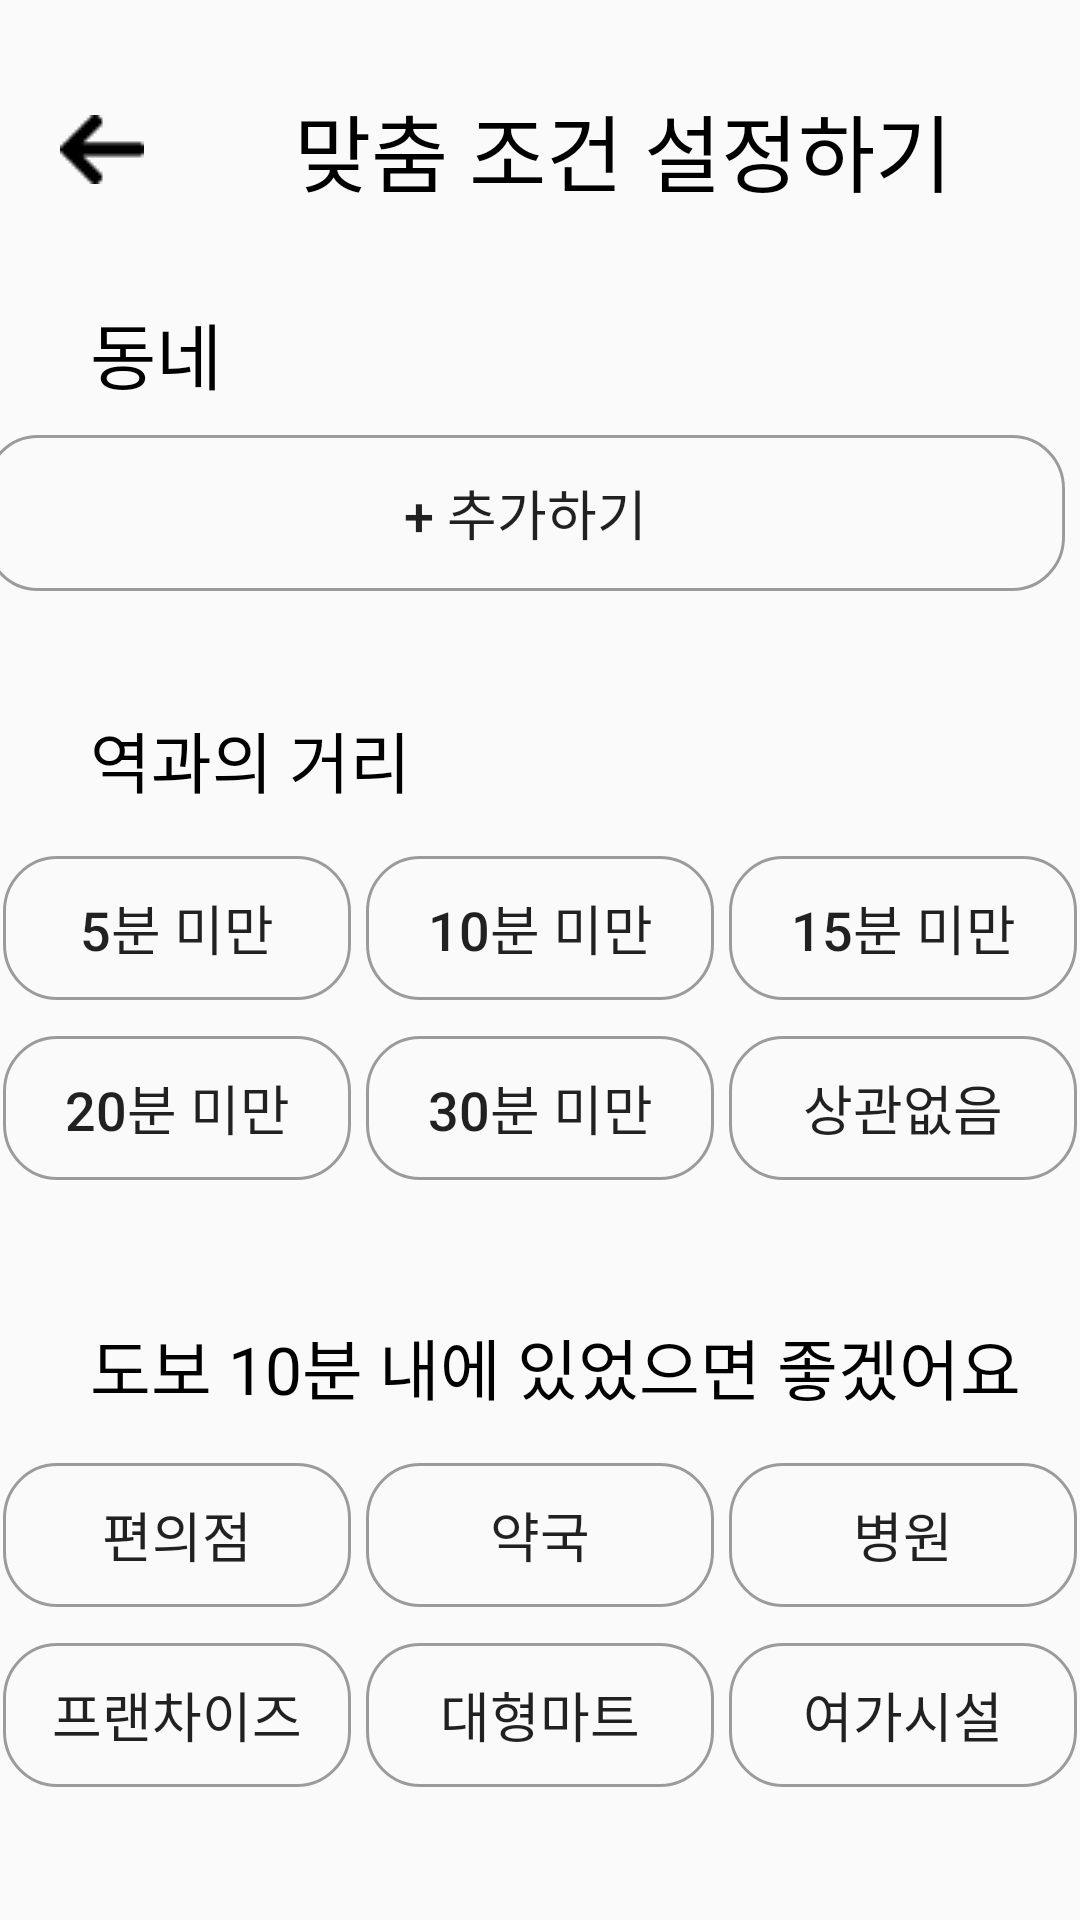

Android layout source for this screen:
<!-- AndroidManifest.xml: application theme Theme.RRoom -->
<!-- res/layout/filter.xml -->
<?xml version="1.0" encoding="utf-8"?>
<LinearLayout xmlns:android="http://schemas.android.com/apk/res/android"
    xmlns:tools="http://schemas.android.com/tools"
    android:id="@+id/main"
    android:layout_width="match_parent"
    android:layout_height="match_parent"
    tools:context=".MainActivity"
    android:orientation="vertical">
    <LinearLayout
        android:layout_width="match_parent"
        android:layout_height="100dp"
        android:orientation="horizontal"
        android:gravity="center_vertical">

        <Button
            android:layout_width="28dp"
            android:layout_height="23dp"
            android:background="@drawable/back"
            android:layout_gravity="center"
            android:layout_marginStart="20dp"/>

        <TextView
            android:layout_width="wrap_content"
            android:layout_height="wrap_content"
            android:text="맞춤 조건 설정하기"
            android:textSize="28sp"
            android:textColor="@color/black"
            android:layout_marginStart="50dp"/>

    </LinearLayout>

    <TextView
        android:layout_width="wrap_content"
        android:layout_height="wrap_content"
        android:text="동네"
        android:textSize="24sp"
        android:textColor="@color/black"
        android:layout_marginStart="30dp">
    </TextView>
    <Button
        android:layout_marginTop="10dp"
        android:layout_width="360dp"
        android:layout_height="wrap_content"
        android:background="@drawable/big_button"
        android:text="+ 추가하기"
        android:textSize="18sp"
        android:layout_marginEnd="5dp"
        android:layout_gravity="center">
    </Button>
    <TextView
        android:layout_marginTop="40dp"
        android:layout_width="wrap_content"
        android:layout_height="wrap_content"
        android:text="역과의 거리"
        android:textSize="22sp"
        android:textColor="@color/black"
        android:layout_marginStart="30dp">
    </TextView>
    <LinearLayout
        android:layout_marginTop="10dp"
        android:layout_width="match_parent"
        android:layout_height="60dp"
        android:gravity="center">
        <Button
            android:layout_width="wrap_content"
            android:layout_height="wrap_content"
            android:background="@drawable/button"
            android:text="5분 미만"
            android:textSize="18sp"
            android:layout_marginEnd="5dp">
        </Button>
        <Button
            android:layout_width="wrap_content"
            android:layout_height="wrap_content"
            android:background="@drawable/button"
            android:text="10분 미만"
            android:textSize="18sp"
            android:layout_marginEnd="5dp">
        </Button>
        <Button
            android:layout_width="wrap_content"
            android:layout_height="wrap_content"
            android:background="@drawable/button"
            android:text="15분 미만"
            android:textSize="18sp">
        </Button>
    </LinearLayout>
    <LinearLayout
        android:layout_width="match_parent"
        android:layout_height="60dp"
        android:gravity="center">
        <Button
            android:layout_width="wrap_content"
            android:layout_height="wrap_content"
            android:background="@drawable/button"
            android:text="20분 미만"
            android:textSize="18sp"
            android:layout_marginEnd="5dp">
        </Button>
        <Button
            android:layout_width="wrap_content"
            android:layout_height="wrap_content"
            android:background="@drawable/button"
            android:text="30분 미만"
            android:textSize="18sp"
            android:layout_marginEnd="5dp">
        </Button>
        <Button
            android:layout_width="wrap_content"
            android:layout_height="wrap_content"
            android:background="@drawable/button"
            android:text="상관없음"
            android:textSize="18sp">
        </Button>
    </LinearLayout>
    <TextView
        android:layout_marginTop="40dp"
        android:layout_width="wrap_content"
        android:layout_height="wrap_content"
        android:text="도보 10분 내에 있었으면 좋겠어요"
        android:textSize="22sp"
        android:textColor="@color/black"
        android:layout_marginStart="30dp">
    </TextView>
    <LinearLayout
        android:layout_marginTop="10dp"
        android:layout_width="match_parent"
        android:layout_height="60dp"
        android:gravity="center">
        <Button
            android:layout_width="wrap_content"
            android:layout_height="wrap_content"
            android:background="@drawable/button"
            android:text="편의점"
            android:textSize="18sp"
            android:layout_marginEnd="5dp">
        </Button>
        <Button
            android:layout_width="wrap_content"
            android:layout_height="wrap_content"
            android:background="@drawable/button"
            android:text="약국"
            android:textSize="18sp"
            android:layout_marginEnd="5dp">
        </Button>
        <Button
            android:layout_width="wrap_content"
            android:layout_height="wrap_content"
            android:background="@drawable/button"
            android:text="병원"
            android:textSize="18sp">
        </Button>
    </LinearLayout>
    <LinearLayout
        android:layout_width="match_parent"
        android:layout_height="60dp"
        android:gravity="center">
        <Button
            android:layout_width="wrap_content"
            android:layout_height="wrap_content"
            android:background="@drawable/button"
            android:text="프랜차이즈"
            android:textSize="18sp"
            android:layout_marginEnd="5dp">
        </Button>
        <Button
            android:layout_width="wrap_content"
            android:layout_height="wrap_content"
            android:background="@drawable/button"
            android:text="대형마트"
            android:textSize="18sp"
            android:layout_marginEnd="5dp">
        </Button>
        <Button
            android:layout_width="wrap_content"
            android:layout_height="wrap_content"
            android:background="@drawable/button"
            android:text="여가시설"
            android:textSize="18sp">
        </Button>
    </LinearLayout>

    <TextView
        android:layout_width="wrap_content"
        android:layout_height="wrap_content"
        android:text="원하는 조건이 없다면"
        android:textSize="22sp"
        android:textColor="@color/black"
        android:layout_marginStart="30dp"
        android:layout_marginTop="40dp">
    </TextView>
    <Button
        android:layout_marginTop="10dp"
        android:layout_width="360dp"
        android:layout_height="wrap_content"
        android:background="@drawable/big_button"
        android:text="AI에게 맡기기"
        android:textSize="18sp"
        android:layout_gravity="center">
    </Button>

    <View
        android:layout_marginTop="40dp"
        android:background="#D3D3D3"
        android:layout_width="match_parent"
        android:layout_height="3dp"/>
    <Button
        android:layout_marginTop="25dp"
        android:layout_width="360dp"
        android:layout_height="wrap_content"
        android:background="@drawable/green_big_button"
        android:text="설정 완료하기"
        android:textSize="22sp"
        android:layout_gravity="center"
        android:textColor="@color/white">
    </Button>

</LinearLayout>
<!-- resources referenced by this layout -->
<resources>
  <color name="black">#FF000000</color>
  <color name="white">#FFFFFFFF</color>
  <!-- drawable back: png bitmap (drawable, 230 bytes) -->
  <!-- drawable big_button (drawable) -->
  <vector xmlns:android="http://schemas.android.com/apk/res/android"
      android:width="369dp"
      android:height="52dp"
      android:viewportWidth="369"
      android:viewportHeight="52">
    <path
        android:strokeWidth="1"
        android:pathData="M18,0.5L351,0.5A17.5,17.5 0,0 1,368.5 18L368.5,34A17.5,17.5 0,0 1,351 51.5L18,51.5A17.5,17.5 0,0 1,0.5 34L0.5,18A17.5,17.5 0,0 1,18 0.5z"
        android:fillColor="#00000000"
        android:strokeColor="#9B9B9B"/>
  </vector>
  <!-- drawable button (drawable) -->
  <vector xmlns:android="http://schemas.android.com/apk/res/android"
      android:width="116dp"
      android:height="47dp"
      android:viewportWidth="116"
      android:viewportHeight="47">
    <path
        android:strokeWidth="1"
        android:pathData="M18,0.5L98,0.5A17.5,17.5 0,0 1,115.5 18L115.5,29A17.5,17.5 0,0 1,98 46.5L18,46.5A17.5,17.5 0,0 1,0.5 29L0.5,18A17.5,17.5 0,0 1,18 0.5z"
        android:fillColor="#00000000"
        android:strokeColor="#9B9B9B"/>
  </vector>
  <!-- drawable green_big_button (drawable) -->
  <vector xmlns:android="http://schemas.android.com/apk/res/android"
      android:width="369dp"
      android:height="52dp"
      android:viewportWidth="369"
      android:viewportHeight="52">
      <path
          android:strokeWidth="1"
          android:pathData="M18,0.5L351,0.5A17.5,17.5 0,0 1,368.5 18L368.5,34A17.5,17.5 0,0 1,351 51.5L18,51.5A17.5,17.5 0,0 1,0.5 34L0.5,18A17.5,17.5 0,0 1,18 0.5z"
          android:fillColor="#109972"
          android:strokeColor="#9B9B9B"/>
  </vector>
  <style name="Theme.RRoom" parent="Base.Theme.RRoom" />
  <style name="Base.Theme.RRoom" parent="Theme.AppCompat.DayNight">
          
          
          <item name="windowNoTitle">true</item>
      </style>
</resources>
